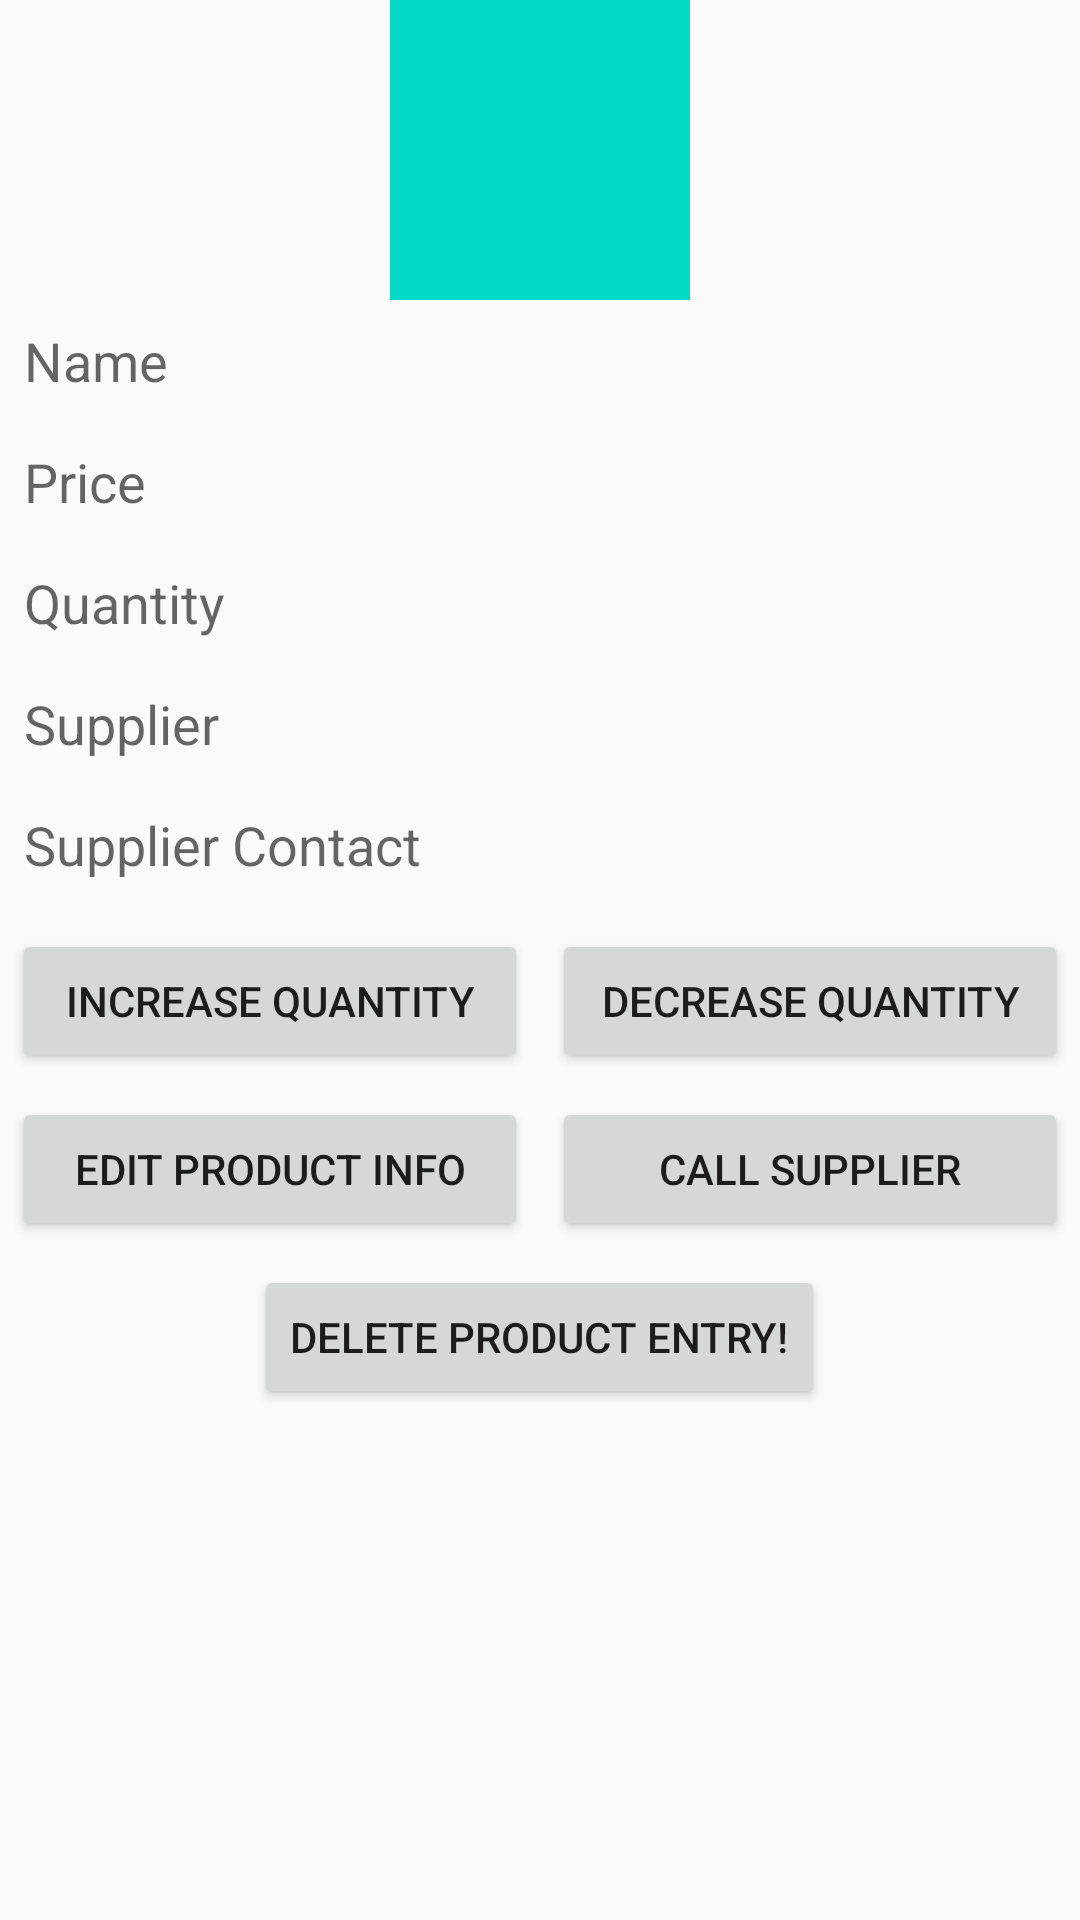

Reconstruct the res/layout file that produces this screen, plus the resources it refers to.
<!-- AndroidManifest.xml: application theme AppTheme -->
<!-- res/layout/activity_product_details.xml -->
<?xml version="1.0" encoding="utf-8"?>
<LinearLayout xmlns:android="http://schemas.android.com/apk/res/android"
    xmlns:tools="http://schemas.android.com/tools"
    android:layout_width="match_parent"
    android:layout_height="match_parent"
    android:layout_margin="@dimen/activity_margin"
    android:orientation="vertical"
    tools:context=".ProductDetailsActivity">

    <ImageView
        android:id="@+id/product_image"
        android:layout_width="100dp"
        android:layout_height="100dp"
        android:scaleType="fitXY"
        android:layout_gravity="center"
        android:background="@color/colorAccent"
        android:src="@drawable/outline_photo_black_36" />

    <TextView
        style="@style/text_style"
        android:id="@+id/product_name"
        android:text="Name"/>

    <TextView
        style="@style/text_style"
        android:id="@+id/product_price"
        android:text="Price"/>

    <TextView
        style="@style/text_style"
        android:id="@+id/product_quantity"
        android:text="Quantity" />

    <TextView
        style="@style/text_style"
        android:id="@+id/product_supplier"
        android:text="Supplier" />

    <TextView
        style="@style/text_style"
        android:id="@+id/product_supplier_contact"
        android:text="Supplier Contact" />

    <LinearLayout
        android:layout_width="match_parent"
        android:layout_height="wrap_content"
        android:orientation="horizontal">

        <Button
            style="@style/button_style"
            android:id="@+id/increase_button"
            android:text="Increase Quantity" />

        <Button
            style="@style/button_style"
            android:id="@+id/decrease_button"
            android:text="Decrease Quantity" />
    </LinearLayout>

    <LinearLayout
        android:layout_width="match_parent"
        android:layout_height="wrap_content"
        android:orientation="horizontal">

        <Button
            style="@style/button_style"
            android:id="@+id/edit_button"
            android:text="Edit Product Info" />

        <Button
            style="@style/button_style"
            android:id="@+id/call_button"
            android:text="Call Supplier" />
    </LinearLayout>

    <Button
        android:id="@+id/delete_button"
        android:layout_width="wrap_content"
        android:layout_height="wrap_content"
        android:text="Delete Product Entry!"
        android:layout_marginTop="@dimen/activity_margin"
        android:layout_gravity="center"/>
</LinearLayout>
<!-- resources referenced by this layout -->
<resources>
  <dimen name="activity_margin">8dp</dimen>
  <style name="button_style">
          <item name="android:layout_width">0dp</item>
          <item name="android:layout_height">wrap_content</item>
          <item name="android:layout_weight">1</item>
          <item name="android:layout_marginRight">4dp</item>
          <item name="android:layout_marginLeft">4dp</item>
          <item name="android:layout_marginTop">@dimen/activity_margin</item>
      </style>
  <style name="text_style">
          <item name="android:layout_width">match_parent</item>
          <item name="android:layout_height">wrap_content</item>
          <item name="android:layout_margin">@dimen/activity_margin</item>
          <item name="android:textAppearance">?android:textAppearanceMedium</item>
      </style>
  <style name="AppTheme" parent="Theme.AppCompat.Light.DarkActionBar">
          
          <item name="colorPrimary">@color/colorPrimary</item>
          <item name="colorPrimaryDark">@color/colorPrimaryDark</item>
          <item name="colorAccent">@color/colorAccent</item>
      </style>
  <!-- not gathered from this repository: default colours our renderer supplied (Android Studio template values) -->
  <color name="colorPrimary">#FF6200EE</color>
  <color name="colorPrimaryDark">#FF3700B3</color>
  <color name="colorAccent">#FF03DAC5</color>
</resources>
